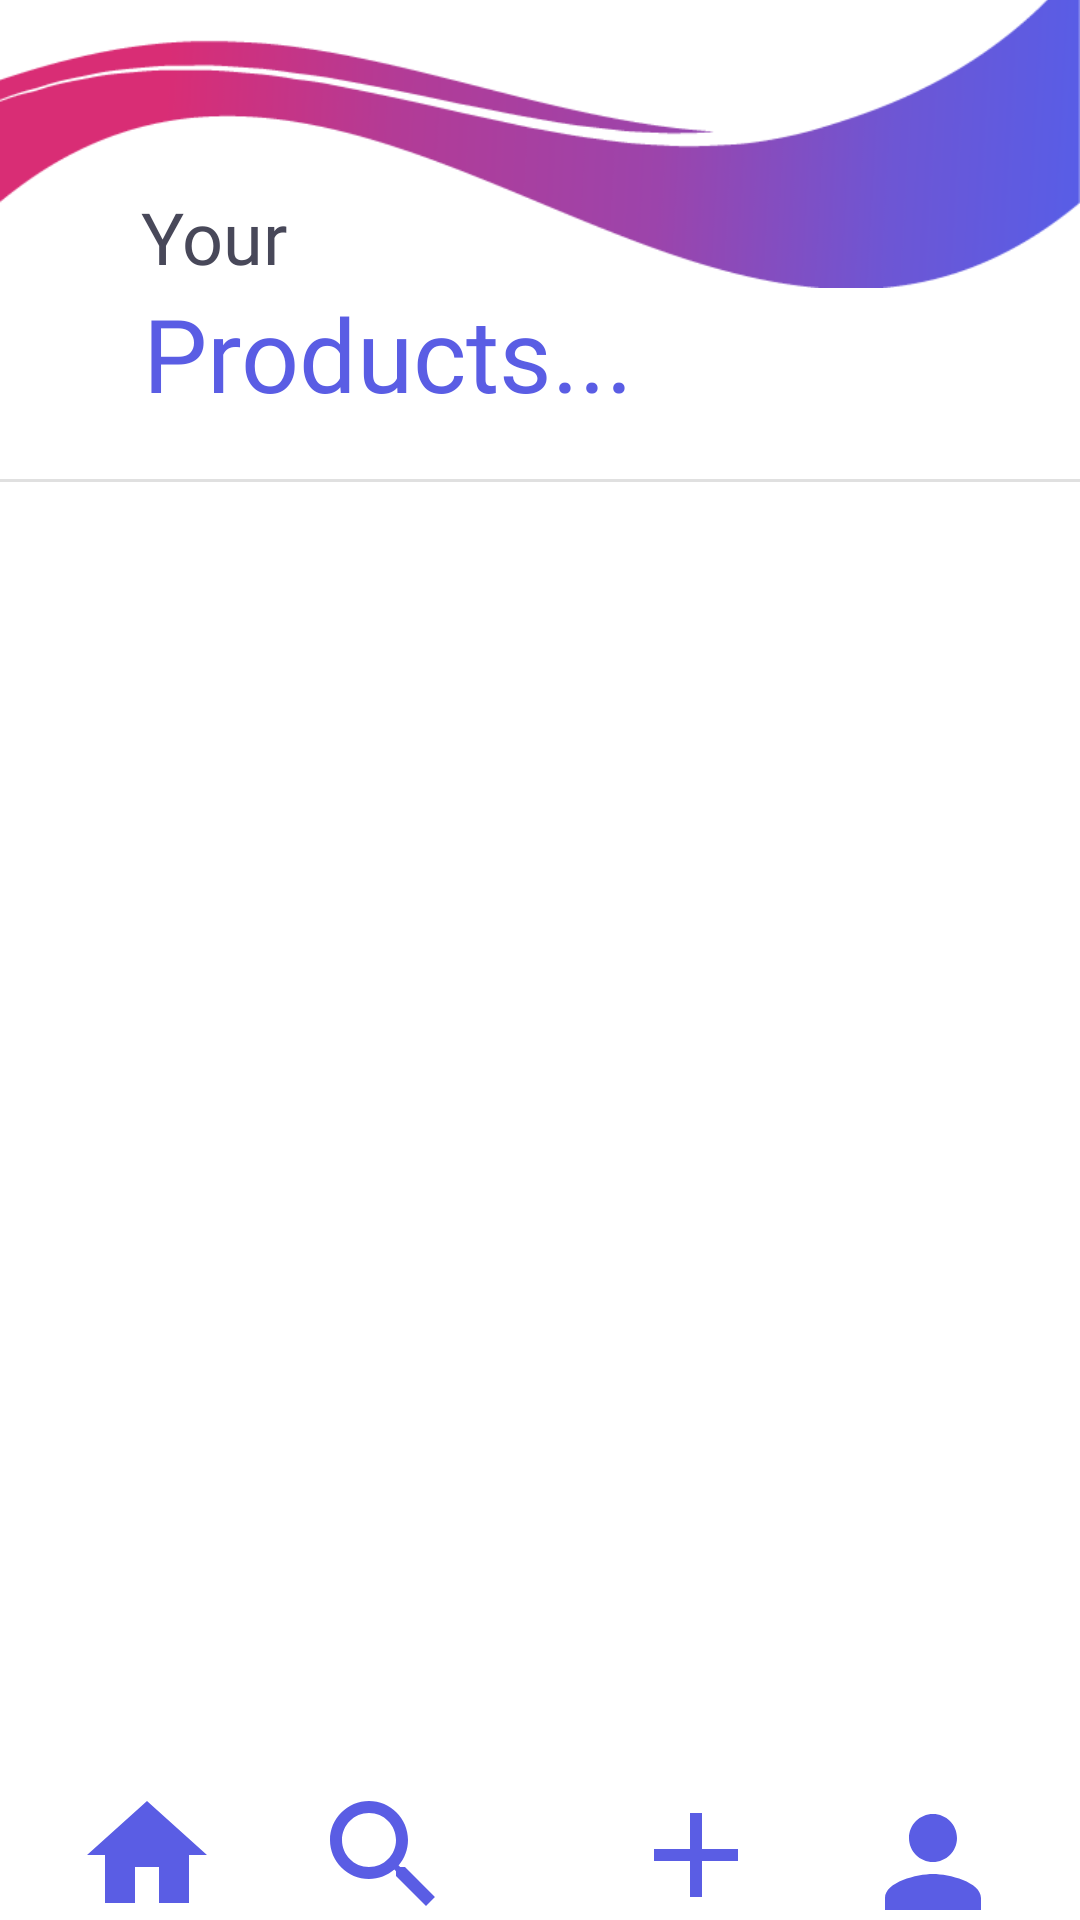

Reconstruct the res/layout file that produces this screen, plus the resources it refers to.
<!-- AndroidManifest.xml: application theme Theme.MadApp -->
<!-- res/layout/activity_viewproduct.xml -->
<?xml version="1.0" encoding="utf-8"?>
<androidx.constraintlayout.widget.ConstraintLayout xmlns:android="http://schemas.android.com/apk/res/android"
    xmlns:app="http://schemas.android.com/apk/res-auto"
    xmlns:tools="http://schemas.android.com/tools"
    android:layout_width="match_parent"
    android:layout_height="match_parent"
    tools:context=".viewproduct">


    <ImageView
        android:id="@+id/imageView5"
        android:layout_width="wrap_content"
        android:layout_height="wrap_content"
        android:layout_marginTop="16dp"
        android:layout_marginEnd="62dp"
        android:layout_marginBottom="16dp"
        app:layout_constraintBottom_toBottomOf="parent"
        app:layout_constraintEnd_toStartOf="@+id/imageView9"
        app:layout_constraintStart_toEndOf="@+id/imageView8"
        app:layout_constraintTop_toBottomOf="@+id/divider"
        app:srcCompat="@drawable/plus" />

    <ImageView
        android:id="@+id/imageView6"
        android:layout_width="wrap_content"
        android:layout_height="wrap_content"
        android:layout_marginStart="25dp"
        android:layout_marginTop="16dp"
        android:layout_marginBottom="16dp"
        app:layout_constraintBottom_toBottomOf="parent"
        app:layout_constraintStart_toStartOf="parent"
        app:layout_constraintTop_toBottomOf="@+id/divider"
        app:srcCompat="@drawable/home" />

    <ImageView
        android:id="@+id/imageView8"
        android:layout_width="wrap_content"
        android:layout_height="wrap_content"
        android:layout_marginStart="62dp"
        android:layout_marginTop="16dp"
        android:layout_marginEnd="56dp"
        android:layout_marginBottom="16dp"
        app:layout_constraintBottom_toBottomOf="parent"
        app:layout_constraintEnd_toStartOf="@+id/imageView5"
        app:layout_constraintStart_toEndOf="@+id/imageView6"
        app:layout_constraintTop_toBottomOf="@+id/divider"
        app:srcCompat="@drawable/search" />

    <ImageView
        android:id="@+id/imageView9"
        android:layout_width="wrap_content"
        android:layout_height="wrap_content"
        android:layout_marginTop="21dp"
        android:layout_marginEnd="25dp"
        android:layout_marginBottom="16dp"
        app:layout_constraintBottom_toBottomOf="parent"
        app:layout_constraintEnd_toEndOf="parent"
        app:layout_constraintTop_toBottomOf="@+id/divider"
        app:srcCompat="@drawable/profile" />

    <View
        android:id="@+id/divider"
        android:layout_width="409dp"
        android:layout_height="1dp"
        android:layout_marginStart="1dp"
        android:layout_marginTop="642dp"
        android:layout_marginEnd="1dp"
        android:layout_marginBottom="88dp"
        android:background="?android:attr/listDivider"
        app:layout_constraintBottom_toBottomOf="parent"
        app:layout_constraintEnd_toEndOf="parent"
        app:layout_constraintStart_toStartOf="parent"
        app:layout_constraintTop_toTopOf="parent"/>

    <TextView
        android:id="@+id/textView4"
        android:layout_width="wrap_content"
        android:layout_height="wrap_content"
        android:layout_marginStart="4dp"
        android:fontFamily="@font/montserrat"
        android:text="@string/your"
        android:textColor="#484859"
        android:textSize="24sp"
        app:layout_constraintBottom_toTopOf="@+id/textView5"
        app:layout_constraintEnd_toEndOf="parent"
        app:layout_constraintHorizontal_bias="0.14"
        app:layout_constraintStart_toStartOf="parent"
        app:layout_constraintTop_toTopOf="parent"
        app:layout_constraintVertical_bias="1.0" />

    <TextView
        android:id="@+id/textView5"
        android:layout_width="wrap_content"
        android:layout_height="wrap_content"
        android:fontFamily="@font/montserratbold"
        android:text="@string/products"
        android:textColor="#5A5DE4"
        android:textSize="34sp"
        app:layout_constraintBottom_toBottomOf="parent"
        app:layout_constraintEnd_toEndOf="parent"
        app:layout_constraintHorizontal_bias="0.243"
        app:layout_constraintStart_toStartOf="parent"
        app:layout_constraintTop_toTopOf="parent"
        app:layout_constraintVertical_bias="0.16"/>

    <View
        android:id="@+id/divider2"
        android:layout_width="409dp"
        android:layout_height="1dp"
        android:layout_marginStart="1dp"
        android:layout_marginEnd="1dp"
        android:background="?android:attr/listDivider"
        app:layout_constraintBottom_toBottomOf="parent"
        app:layout_constraintEnd_toEndOf="parent"
        app:layout_constraintStart_toStartOf="parent"
        app:layout_constraintTop_toTopOf="parent"
        app:layout_constraintVertical_bias="0.25" />

    <ImageView
        android:id="@+id/imageView12"
        android:layout_width="wrap_content"
        android:layout_height="wrap_content"
        android:layout_marginBottom="25dp"
        android:rotationY="-180"
        app:layout_constraintBottom_toTopOf="@+id/divider2"
        app:layout_constraintEnd_toEndOf="parent"
        app:layout_constraintHorizontal_bias="1.0"
        app:layout_constraintStart_toStartOf="parent"
        app:layout_constraintTop_toTopOf="parent"
        app:layout_constraintVertical_bias="0.806"
        app:srcCompat="@drawable/bg4" />

    <androidx.recyclerview.widget.RecyclerView
        android:id="@+id/recyclerView"
        android:layout_width="409dp"
        android:layout_height="457dp"
        android:layout_marginStart="1dp"
        android:layout_marginTop="1dp"
        android:layout_marginEnd="1dp"
        android:layout_marginBottom="22dp"
        app:layout_constraintBottom_toTopOf="@+id/imageView5"
        app:layout_constraintEnd_toEndOf="parent"
        app:layout_constraintStart_toStartOf="parent"
        app:layout_constraintTop_toBottomOf="@+id/divider2" />

</androidx.constraintlayout.widget.ConstraintLayout>
<!-- resources referenced by this layout -->
<resources>
  <!-- drawable bg4: png bitmap (drawable, 13851 bytes) -->
  <!-- drawable home (drawable) -->
  <vector android:height="48dp" android:tint="#5A5DE4"
      android:viewportHeight="24" android:viewportWidth="24"
      android:width="48dp" xmlns:android="http://schemas.android.com/apk/res/android">
      <path android:fillColor="@android:color/white" android:pathData="M10,20v-6h4v6h5v-8h3L12,3 2,12h3v8z"/>
  </vector>
  <!-- drawable plus (drawable) -->
  <vector android:height="48dp" android:tint="#5A5DE4"
      android:viewportHeight="24" android:viewportWidth="24"
      android:width="48dp" xmlns:android="http://schemas.android.com/apk/res/android">
      <path android:fillColor="@android:color/white" android:pathData="M19,13h-6v6h-2v-6H5v-2h6V5h2v6h6v2z"/>
  </vector>
  <!-- drawable profile (drawable) -->
  <vector android:height="48dp" android:tint="#5A5DE4"
      android:viewportHeight="24" android:viewportWidth="24"
      android:width="48dp" xmlns:android="http://schemas.android.com/apk/res/android">
      <path android:fillColor="@android:color/white" android:pathData="M12,12c2.21,0 4,-1.79 4,-4s-1.79,-4 -4,-4 -4,1.79 -4,4 1.79,4 4,4zM12,14c-2.67,0 -8,1.34 -8,4v2h16v-2c0,-2.66 -5.33,-4 -8,-4z"/>
  </vector>
  <!-- drawable search (drawable) -->
  <vector android:height="48dp" android:tint="#5A5DE4"
      android:viewportHeight="24" android:viewportWidth="24"
      android:width="48dp" xmlns:android="http://schemas.android.com/apk/res/android">
      <path android:fillColor="@android:color/white" android:pathData="M15.5,14h-0.79l-0.28,-0.27C15.41,12.59 16,11.11 16,9.5 16,5.91 13.09,3 9.5,3S3,5.91 3,9.5 5.91,16 9.5,16c1.61,0 3.09,-0.59 4.23,-1.57l0.27,0.28v0.79l5,4.99L20.49,19l-4.99,-5zM9.5,14C7.01,14 5,11.99 5,9.5S7.01,5 9.5,5 14,7.01 14,9.5 11.99,14 9.5,14z"/>
  </vector>
  <string name="products">Products...</string>
  <string name="your">Your</string>
  <style name="Theme.MadApp" parent="Theme.MaterialComponents.DayNight.NoActionBar">
          
          <item name="colorPrimary">@color/purple_500</item>
          <item name="colorPrimaryVariant">@color/purple_700</item>
          <item name="colorOnPrimary">@color/white</item>
          
          <item name="colorSecondary">@color/teal_200</item>
          <item name="colorSecondaryVariant">@color/teal_700</item>
          <item name="colorOnSecondary">@color/black</item>
          
          <item name="android:statusBarColor">?attr/colorPrimaryVariant</item>
          
      </style>
  <!-- not gathered from this repository: default colours our renderer supplied (Android Studio template values) -->
  <color name="purple_500">#FF6200EE</color>
  <color name="purple_700">#FF3700B3</color>
  <color name="teal_200">#FF03DAC5</color>
  <color name="teal_700">#FF018786</color>
  <color name="black">#FF000000</color>
  <color name="white">#FFFFFFFF</color>
</resources>
